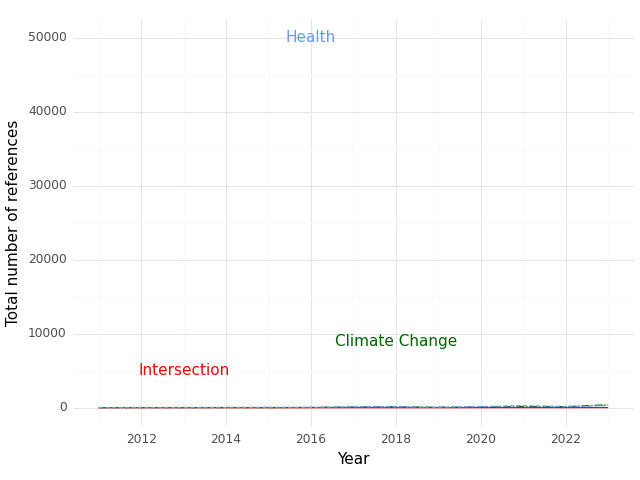

Data behind this chart, as committed beside it:
, Year, intersection, health, climate
0, 2011, 0.0, 17.0, 4.0
1, 2012, 0.0, 30.0, 15.0
2, 2013, 1.0, 32.0, 12.0
3, 2014, 2.0, 30.0, 21.0
4, 2015, 1.0, 55.0, 11.0
5, 2016, 1.0, 40.0, 36.0
6, 2017, 4.0, 121.0, 90.0
7, 2018, 2.0, 127.0, 119.0
8, 2019, 0.0, 60.0, 63.0
9, 2020, 7.0, 152.0, 88.0
10, 2021, 8.0, 272.0, 149.0
11, 2022, 8.0, 157.0, 141.0
12, 2023, 15.0, 280.0, 403.0
